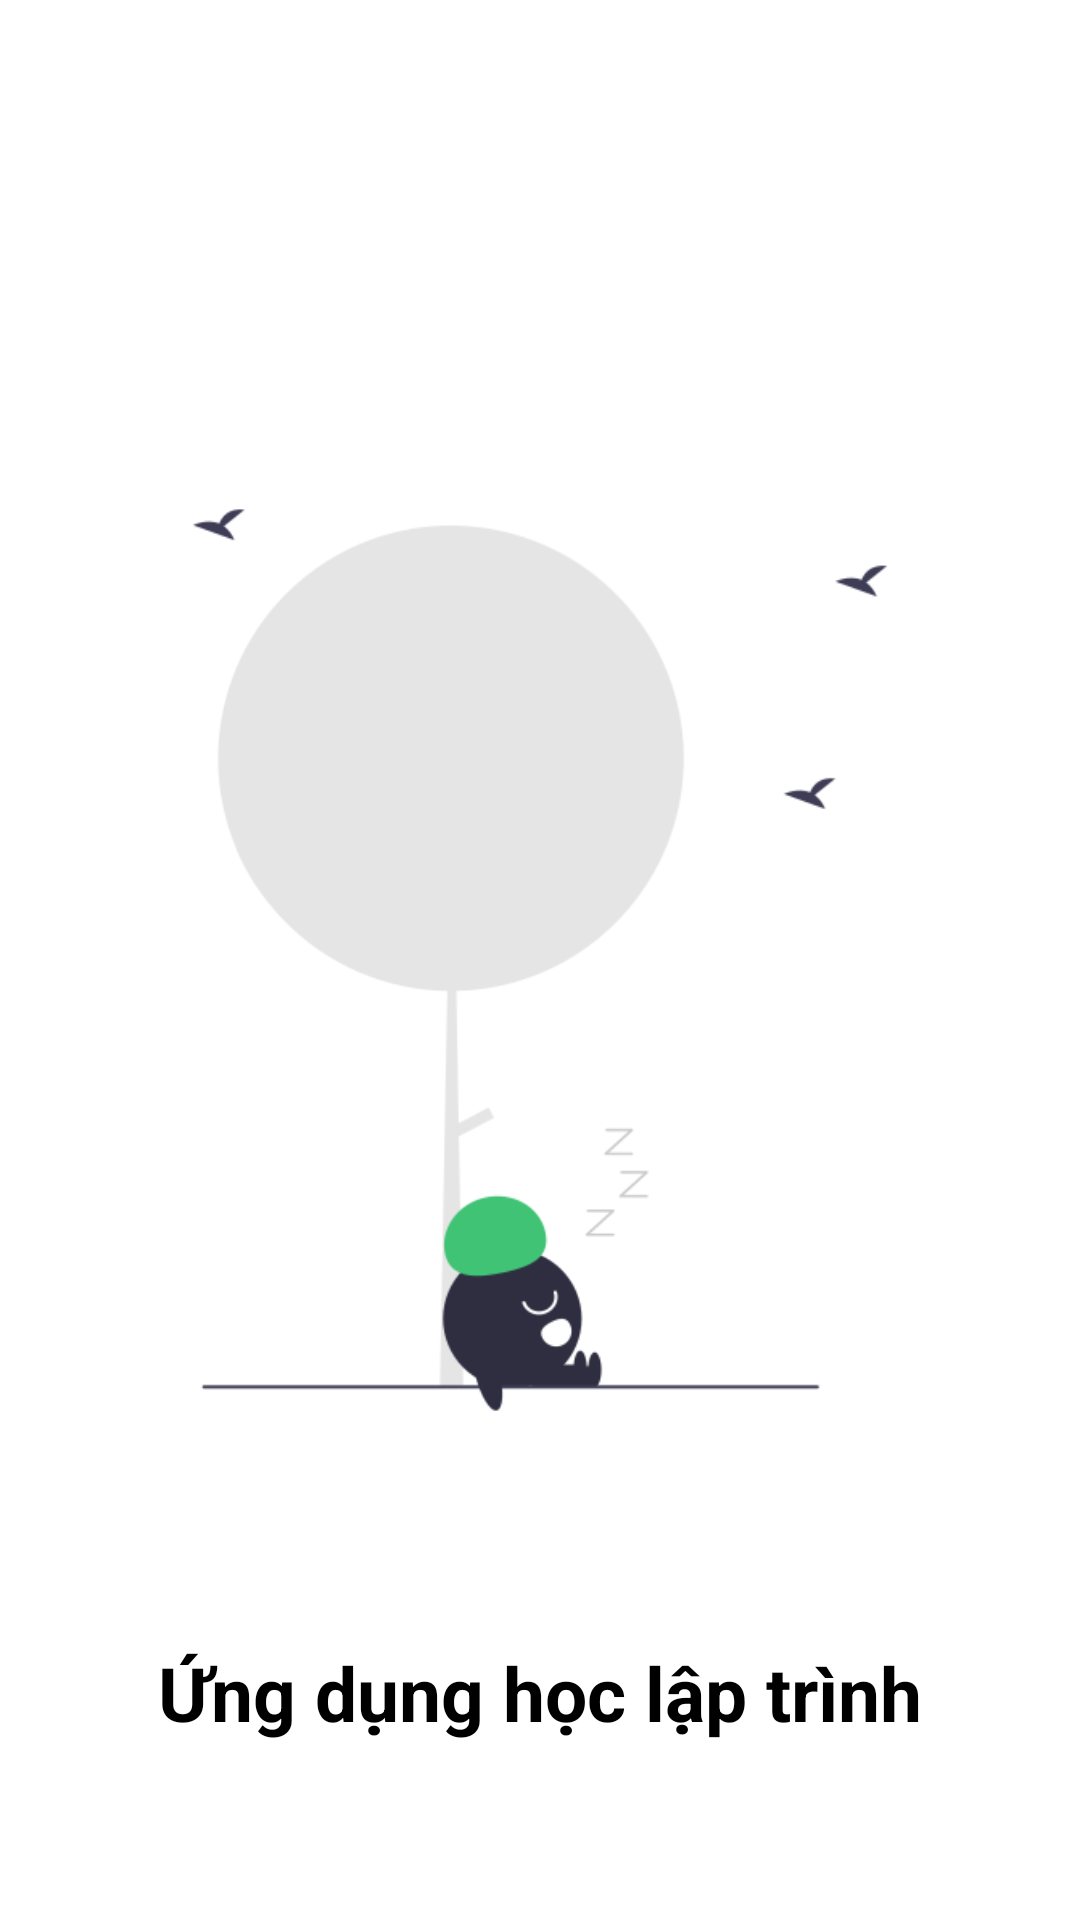

Here is an Android app screen rendered from its layout file. Give the layout XML and the strings, colors and styles it references.
<!-- AndroidManifest.xml: application theme Theme.LearnCodeApp -->
<!-- res/layout/activity_splash.xml -->
<?xml version="1.0" encoding="utf-8"?>
<androidx.constraintlayout.widget.ConstraintLayout xmlns:android="http://schemas.android.com/apk/res/android"
    xmlns:app="http://schemas.android.com/apk/res-auto"
    xmlns:tools="http://schemas.android.com/tools"
    android:layout_width="match_parent"
    android:layout_height="match_parent"
    android:background="@color/white"
    tools:context=".Splash">

    <ImageView
        android:id="@+id/imageView"
        android:layout_width="wrap_content"
        android:layout_height="400dp"
        app:layout_constraintBottom_toBottomOf="parent"
        app:layout_constraintEnd_toEndOf="parent"
        app:layout_constraintStart_toStartOf="parent"
        app:layout_constraintTop_toTopOf="parent"
        app:srcCompat="@drawable/loading"
        />

    <TextView
        android:id="@+id/appName"
        android:layout_width="wrap_content"
        android:layout_height="wrap_content"
        android:layout_marginBottom="32dp"
        android:text="Ứng dụng học lập trình"
        android:textColor="@color/black"
        android:textSize="25sp"
        android:textStyle="bold"
        app:layout_constraintBottom_toBottomOf="parent"
        app:layout_constraintEnd_toEndOf="parent"
        app:layout_constraintStart_toStartOf="parent"
        app:layout_constraintTop_toBottomOf="@+id/imageView" />

</androidx.constraintlayout.widget.ConstraintLayout>
<!-- resources referenced by this layout -->
<resources>
  <color name="black">#FF000000</color>
  <color name="white">#FFFFFFFF</color>
  <!-- drawable loading: png bitmap (drawable, 14041 bytes) -->
  <style name="Theme.LearnCodeApp" parent="Theme.MaterialComponents.DayNight.DarkActionBar">
  
          
          <item name="colorPrimary">#41c375</item>
          <item name="colorPrimaryVariant">#41c375</item>
          <item name="colorOnPrimary">@color/white</item>
          
          <item name="colorSecondary">@color/teal_200</item>
          <item name="colorSecondaryVariant">@color/teal_700</item>
          <item name="colorOnSecondary">@color/black</item>
          
          <item name="fontFamily">@font/blacklist</item>
          
          <item name="android:statusBarColor">?attr/colorPrimaryVariant</item>
          
  
      </style>
  <color name="teal_200">#FF03DAC5</color>
  <color name="teal_700">#FF018786</color>
</resources>
